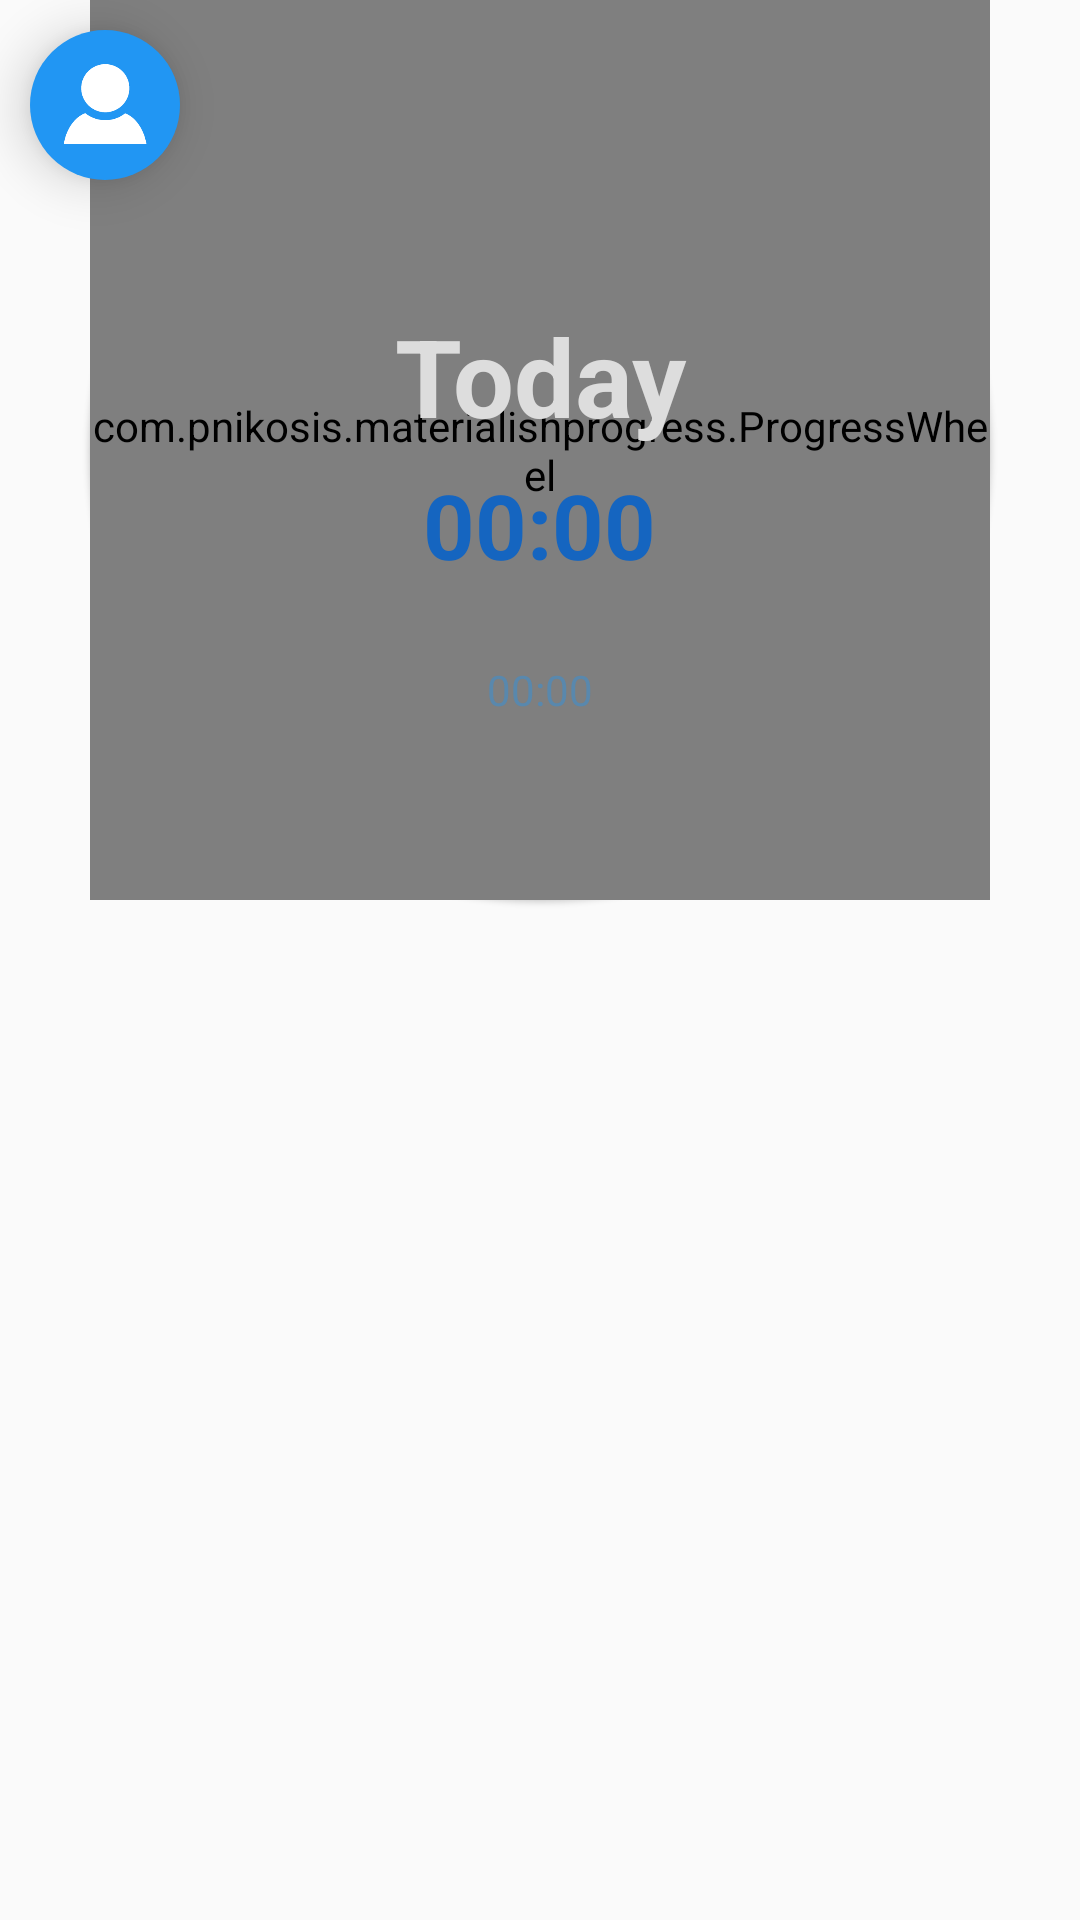

Layout XML and referenced resources for this Android screen:
<!-- AndroidManifest.xml: application theme AppTheme -->
<!-- res/layout/activity_main.xml -->
<ScrollView
    xmlns:android="http://schemas.android.com/apk/res/android"
    xmlns:app="http://schemas.android.com/apk/res-auto"
    xmlns:tools="http://schemas.android.com/tools"
    android:id="@+id/scroll"
    android:layout_marginTop="0dp"
    android:layout_width="match_parent"
    android:layout_height="match_parent"
    tools:context=".MainActivity">
    <FrameLayout
        android:layout_width="match_parent"
        android:layout_height="match_parent">


        <ImageButton
            android:layout_width="50dp"
            android:layout_height="50dp"
            android:layout_margin="10dp"
            android:id="@+id/btnProfiles"
            android:onClick="showProfiles"
            android:background="@drawable/float_ripple"
            android:scaleType="fitXY"
            android:padding="10dp"
            android:elevation="10dp"
            android:src="@drawable/profile"/>

        <LinearLayout
            android:layout_width="match_parent"
            android:layout_height="match_parent"
            android:paddingLeft="@dimen/activity_horizontal_margin"
            android:paddingRight="@dimen/activity_horizontal_margin"
            android:paddingTop="@dimen/activity_vertical_margin"
            android:paddingBottom="@dimen/activity_vertical_margin"
            android:orientation="vertical">

            <Spinner
                android:layout_width="120dp"
                android:layout_height="wrap_content"
                android:visibility="gone"
                android:id="@+id/spinner" />

            <FrameLayout
                android:id="@+id/wheelFrame"
                android:layout_width="wrap_content"
                android:layout_height="wrap_content"
                android:clickable="true"
                android:elevation="1dp"
                android:background="@drawable/circle_ripple"
                android:onClick="MeasureDuration"
                android:layout_marginBottom="20dp"
                android:layout_gravity="center">

                <com.pnikosis.materialishprogress.ProgressWheel
                    android:id="@+id/progress_wheel"
                    android:layout_width="300dp"
                    android:layout_height="300dp"
                    app:matProg_barColor="@color/primaryDark"
                    app:matProg_progressIndeterminate="false"
                    android:layout_gravity="center"
                    app:matProg_linearProgress="true"
                    app:matProg_fillRadius="true" />

                <TextView
                    android:id="@+id/tvToday"
                    android:text="Today" android:layout_width="230dp"
                    android:layout_height="wrap_content"
                    android:textSize="36sp"
                    android:textColor="#dddddd"
                    android:gravity="center_horizontal"
                    android:textStyle="bold"
                    android:layout_gravity="center"
                    android:layout_marginTop="-25dp" />

                <TextView android:text="00:00" android:layout_width="wrap_content"
                    android:layout_height="wrap_content"
                    android:id="@+id/tvDuration"
                    android:textSize="30sp"
                    android:layout_gravity="center"
                    android:textColor="@color/primaryDark"
                    android:textStyle="bold"
                    android:layout_marginTop="25dp" />

                <TextView android:text="00:00" android:layout_width="wrap_content"
                    android:layout_height="wrap_content"
                    android:id="@+id/tvTotal"
                    android:textSize="14sp"
                    android:layout_gravity="center"
                    android:textColor="@color/primary"
                    android:alpha="0.4"
                    android:layout_marginTop="80dp" />

            </FrameLayout>

            <LinearLayout
                android:id="@+id/master"
                android:layout_width="match_parent"
                android:layout_height="wrap_content"
                android:orientation="vertical">

            </LinearLayout>

        </LinearLayout>

    </FrameLayout>

</ScrollView>
<!-- resources referenced by this layout -->
<resources>
  <color name="primary">#2196F3</color>
  <color name="primaryDark">#1565C0</color>
  <!-- drawable circle_ripple (drawable) -->
  <?xml version="1.0" encoding="utf-8"?>
  <ripple
      xmlns:android="http://schemas.android.com/apk/res/android" android:color="?android:colorControlHighlight" >
      <item android:drawable="@drawable/circular_button"/>
  </ripple>
  <!-- drawable float_ripple (drawable) -->
  <?xml version="1.0" encoding="utf-8"?>
  <ripple
      xmlns:android="http://schemas.android.com/apk/res/android" android:color="@color/accent" >
      <item android:drawable="@drawable/float_button"/>
  </ripple>
  <!-- drawable profile: png bitmap (drawable, 10833 bytes) -->
  <style name="AppTheme" parent="@android:style/Theme.Holo.Light">
          <item name="android:actionBarStyle">@style/MyTheme.ActionBarStyle</item>
      </style>
  <!-- drawable circular_button (drawable) -->
  <?xml version="1.0" encoding="utf-8"?>
  <shape xmlns:android="http://schemas.android.com/apk/res/android" android:shape="oval">
      <solid android:color="@android:color/white"/>
      <stroke android:width="1dp" android:color="#EFEFEF"/>
  </shape>
  <color name="accent">#E3F2FD</color>
  <!-- drawable float_button (drawable) -->
  <?xml version="1.0" encoding="utf-8"?>
  <shape xmlns:android="http://schemas.android.com/apk/res/android" android:shape="oval">
      <solid android:color="@color/primary"/>
  
  </shape>
  <style name="MyTheme.ActionBarStyle" parent="@android:style/Widget.Holo.Light.ActionBar">
          <item name="android:titleTextStyle">@style/MyTheme.ActionBar.TitleTextStyle</item>
      </style>
  <style name="MyTheme.ActionBar.TitleTextStyle" parent="@android:style/TextAppearance.Holo.Widget.ActionBar.Title">
          <item name="android:textColor">#FFFFFF</item>
      </style>
</resources>
